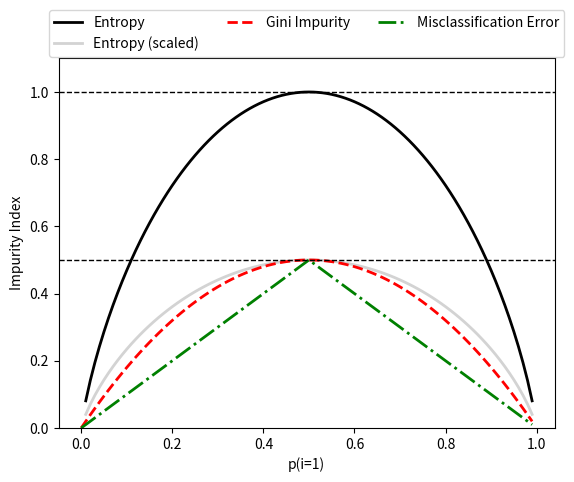

The script that saved this image:
# -*- coding: utf-8 -*-
"""
Created on Tue Jul 25 11:46:13 2017

[redacted]
"""

###############################################################################
###############     Decision Tree learning                              #######
###############################################################################

"""
Maximizing information gain - getting the most bang for the buck
"""
## compare three different impurity criteria
import matplotlib.pyplot as plt
import numpy as np
def gini(p):
    return (p)*(1-(p)) + (1-p)*(1-(1-p))
def entropy(p):
    return -p*np.log2(p) - (1-p)*np.log2(1-p)
def error(p):
    return 1 - np.max([p,1-p])
x = np.arange(0.0,1.0,0.01)
ent = [entropy(p) if p != 0 else None for p in x]
sc_ent = [e*0.5 if e else None for e in ent]
err = [error(i) for i in x]
fig = plt.figure()
ax = plt.subplot(111)
for i, lab, ls, c, in zip([ent,sc_ent,gini(x),err],
                           ['Entropy','Entropy (scaled)',
                            'Gini Impurity','Misclassification Error'],
                            ['-','-','--','-.'],
                            ['black','lightgray','red','green','cyan']):
    line = ax.plot(x, i, label=lab,linestyle=ls,lw=2, color=c)
ax.legend(loc='upper center',bbox_to_anchor=(0.5,1.15),ncol=3,fancybox=True,
          shadow = False)
ax.axhline(y=0.5, linewidth=1, color='k',linestyle='--')
ax.axhline(y=1.0, linewidth=1, color='k', linestyle='--')
plt.ylim([0,1.1])
plt.xlabel('p(i=1)')
plt.ylabel('Impurity Index')
plt.show()